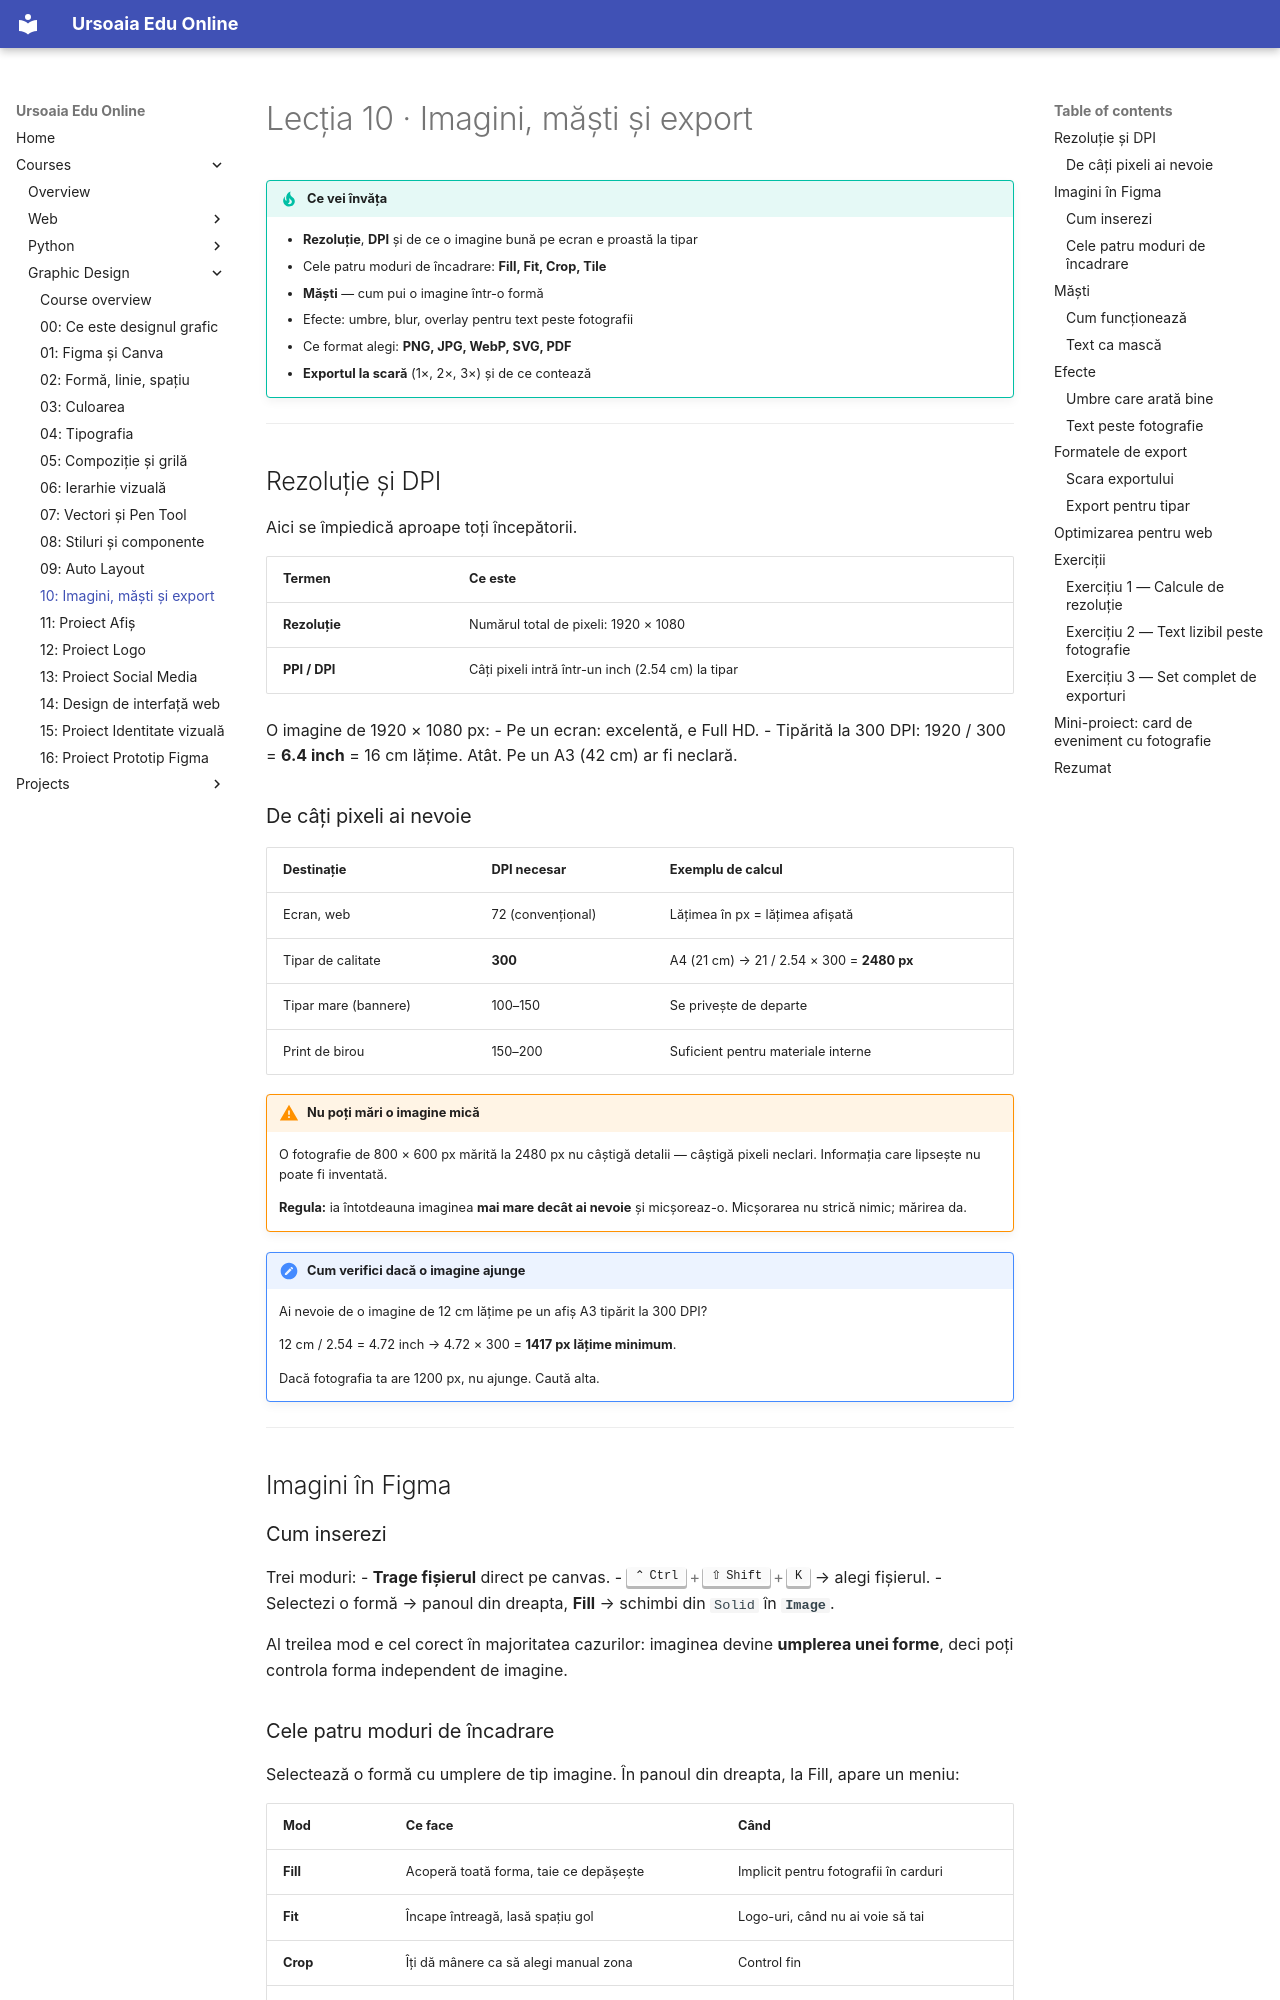

repository: ursoaia-edu/ursoaia-edu.online · page: courses/design-grafic/10-imagini-masti-export/index.html · generator: mkdocs

---
lesson: 10
tags: [imagini, măști, export, png, jpg, svg, webp, rezoluție]
summary: Rezoluție și DPI, încadrarea imaginilor, măști, efecte, și ce format exporți pentru ecran și pentru tipar.
---

# Lecția 10 · Imagini, măști și export

!!! tip "Ce vei învăța"
    - **Rezoluție**, **DPI** și de ce o imagine bună pe ecran e proastă la tipar
    - Cele patru moduri de încadrare: **Fill, Fit, Crop, Tile**
    - **Măști** — cum pui o imagine într-o formă
    - Efecte: umbre, blur, overlay pentru text peste fotografii
    - Ce format alegi: **PNG, JPG, WebP, SVG, PDF**
    - **Exportul la scară** (1×, 2×, 3×) și de ce contează

---

## Rezoluție și DPI

Aici se împiedică aproape toți începătorii.

| Termen | Ce este |
|--------|---------|
| **Rezoluție** | Numărul total de pixeli: 1920 × 1080 |
| **PPI / DPI** | Câți pixeli intră într-un inch (2.54 cm) la tipar |

O imagine de 1920 × 1080 px:
- Pe un ecran: excelentă, e Full HD.
- Tipărită la 300 DPI: 1920 / 300 = **6.4 inch** = 16 cm lățime. Atât. Pe un A3 (42 cm) ar fi neclară.

### De câți pixeli ai nevoie

| Destinație | DPI necesar | Exemplu de calcul |
|------------|-------------|-------------------|
| Ecran, web | 72 (convențional) | Lățimea în px = lățimea afișată |
| Tipar de calitate | **300** | A4 (21 cm) → 21 / 2.54 × 300 = **2480 px** |
| Tipar mare (bannere) | 100–150 | Se privește de departe |
| Print de birou | 150–200 | Suficient pentru materiale interne |

!!! warning "Nu poți mări o imagine mică"
    O fotografie de 800 × 600 px mărită la 2480 px nu câștigă detalii — câștigă pixeli neclari. Informația care lipsește nu poate fi inventată.

    **Regula:** ia întotdeauna imaginea **mai mare decât ai nevoie** și micșoreaz-o. Micșorarea nu strică nimic; mărirea da.

!!! note "Cum verifici dacă o imagine ajunge"
    Ai nevoie de o imagine de 12 cm lățime pe un afiș A3 tipărit la 300 DPI?

    12 cm / 2.54 = 4.72 inch → 4.72 × 300 = **1417 px lățime minimum**.

    Dacă fotografia ta are 1200 px, nu ajunge. Caută alta.

---

## Imagini în Figma

### Cum inserezi

Trei moduri:
- **Trage fișierul** direct pe canvas.
- ++ctrl+shift+k++ → alegi fișierul.
- Selectezi o formă → panoul din dreapta, **Fill** → schimbi din `Solid` în **`Image`**.

Al treilea mod e cel corect în majoritatea cazurilor: imaginea devine **umplerea unei forme**, deci poți controla forma independent de imagine.
